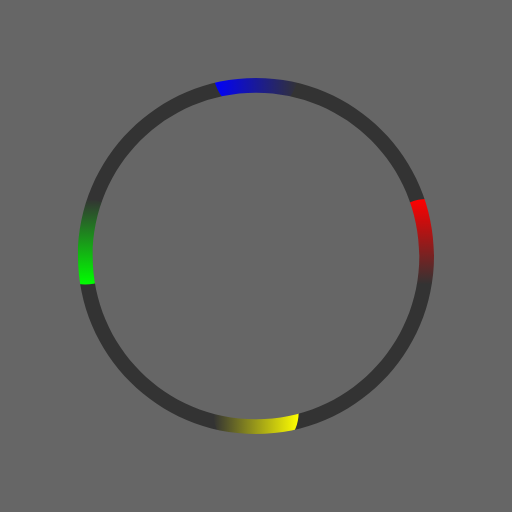
t = 0.00 s
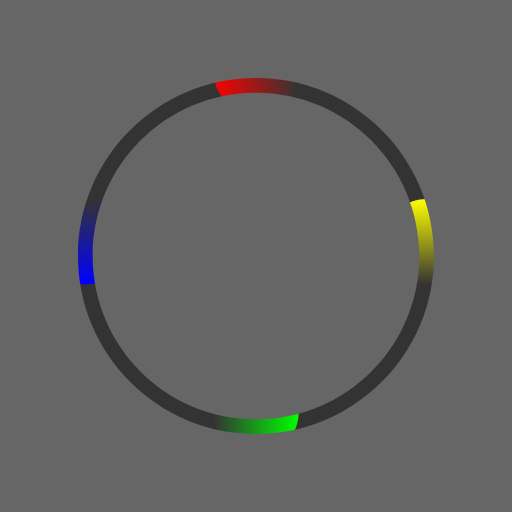
t = 1.50 s
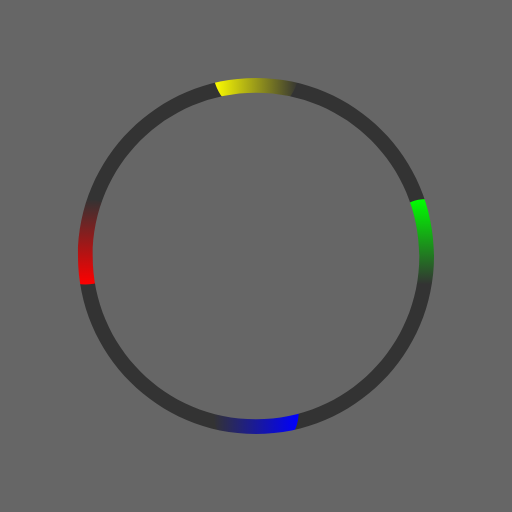
t = 3.00 s
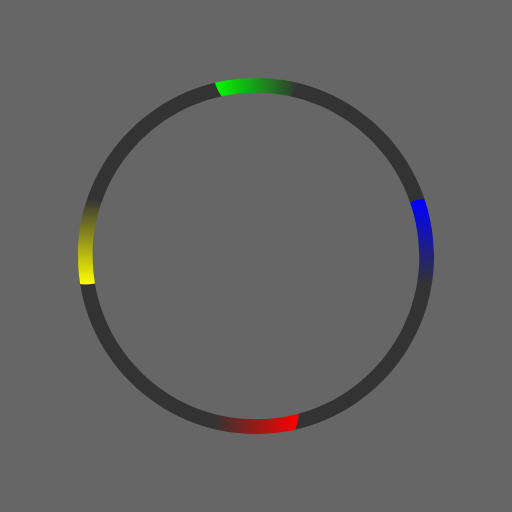
t = 4.50 s

The animated SVG that drew these frames (rendered in a browser with its animation timeline set to each time). Animation: 1 SMIL element (animateMotion=1); one cycle of 6.00 s, repeats indefinitely.

<?xml version="1.0" encoding="UTF-8" standalone="no"?>
<!-- Created with Inkscape (http://www.inkscape.org/) -->

<svg
   xmlns:dc="http://purl.org/dc/elements/1.1/"
   xmlns:cc="http://creativecommons.org/ns#"
   xmlns:rdf="http://www.w3.org/1999/02/22-rdf-syntax-ns#"
   xmlns:svg="http://www.w3.org/2000/svg"
   xmlns="http://www.w3.org/2000/svg"
   xmlns:xlink="http://www.w3.org/1999/xlink"
   xmlns:sodipodi="http://sodipodi.sourceforge.net/DTD/sodipodi-0.dtd"
   xmlns:inkscape="http://www.inkscape.org/namespaces/inkscape"
   viewBox="0 0 360 360"
   width="360"
   height="360"
   id="svg2"
   version="1.1"
   inkscape:version="0.92.0 r15299"
   sodipodi:docname="SMIL-animation8.svg">
  <a
     id="a3814"
     xlink:href="#view04"
     style="fill:#4d4d4d"
     transform="translate(0,10)">
    <path
       inkscape:connector-curvature="0"
       id="motionPath"
       d="m 300.0000000000001,169.9999999999996 c 0,-66.2741699541941 -53.7258300458049,-119.99999999999926 -120.0000000000003,-119.99999999999926 -66.2741699541954,0 -119.99999999999968,53.72583004580297 -119.99999999999968,119.99999999999934 0,66.2741699541954 53.72583004579789,120 119.99999999999968,120 66.2741699541948,0 120.0000000000002,-53.7258300458017 120.0000000000003,-120.0000000000001 z"
       style="fill:none;fill-opacity:1;stroke:#0000ff;stroke-width:10.3240785599;stroke-linecap:butt;stroke-linejoin:miter;stroke-miterlimit:4;stroke-dasharray:none;stroke-opacity:1"
       sodipodi:nodetypes="sssss"
       inkscape:label="motionPath" />
  </a>
  <path
     style="color:#000000;clip-rule:nonzero;display:inline;overflow:visible;visibility:visible;opacity:1;isolation:auto;mix-blend-mode:normal;color-interpolation:sRGB;color-interpolation-filters:linearRGB;solid-color:#000000;solid-opacity:1;vector-effect:none;fill:#333333;fill-opacity:1;fill-rule:nonzero;stroke:none;stroke-width:0.9999999404;stroke-linecap:round;stroke-linejoin:round;stroke-miterlimit:4;stroke-dasharray:none;stroke-dashoffset:0;stroke-opacity:1;marker:none;paint-order:markers stroke fill;color-rendering:auto;image-rendering:auto;shape-rendering:auto;text-rendering:auto;enable-background:accumulate"
     d="m 0,6.039613253960852e-14 v 359.99999999999982946974341757595 h 360 v -359.99999999999982946974341757595 z"
     id="path6747"
     inkscape:connector-curvature="0" />
  <defs
     id="defs4">
    <linearGradient
       inkscape:collect="always"
       id="linearGradient6692">
      <stop
         style="stop-color:#00ff00;stop-opacity:1;"
         offset="0"
         id="stop6688" />
      <stop
         style="stop-color:#00ff00;stop-opacity:0;"
         offset="1"
         id="stop6690" />
    </linearGradient>
    <linearGradient
       inkscape:collect="always"
       id="linearGradient6684">
      <stop
         style="stop-color:#0000ff;stop-opacity:1;"
         offset="0"
         id="stop6680" />
      <stop
         style="stop-color:#0000ff;stop-opacity:0;"
         offset="1"
         id="stop6682" />
    </linearGradient>
    <linearGradient
       inkscape:collect="always"
       id="linearGradient6676">
      <stop
         style="stop-color:#ffff00;stop-opacity:1;"
         offset="0"
         id="stop6672" />
      <stop
         style="stop-color:#ffff00;stop-opacity:0;"
         offset="1"
         id="stop6674" />
    </linearGradient>
    <linearGradient
       inkscape:collect="always"
       id="linearGradient4810">
      <stop
         style="stop-color:#ff0000;stop-opacity:1;"
         offset="0"
         id="stop4806" />
      <stop
         style="stop-color:#ff0000;stop-opacity:0;"
         offset="1"
         id="stop4808" />
    </linearGradient>
    <linearGradient
       inkscape:collect="always"
       xlink:href="#linearGradient4810"
       id="linearGradient6648"
       x1="278.0679626464844"
       y1="-1312.854370117188"
       x2="280.9811706542969"
       y2="1306.797241210938"
       gradientUnits="userSpaceOnUse" />
    <linearGradient
       inkscape:collect="always"
       xlink:href="#linearGradient6676"
       id="linearGradient6678"
       x1="4425.2978515625"
       y1="5230.13623046875"
       x2="7185.26416015625"
       y2="5230.13623046875"
       gradientUnits="userSpaceOnUse" />
    <linearGradient
       inkscape:collect="always"
       xlink:href="#linearGradient6684"
       id="linearGradient6686"
       x1="7173.6103515625"
       y1="-5250.00537109375"
       x2="4413.6455078125"
       y2="-5246.93603515625"
       gradientUnits="userSpaceOnUse" />
    <linearGradient
       inkscape:collect="always"
       xlink:href="#linearGradient6692"
       id="linearGradient6706"
       gradientUnits="userSpaceOnUse"
       x1="11780.8349609375"
       y1="1294.008666992188"
       x2="11777.921875"
       y2="-1325.64306640625"
       gradientTransform="translate(-22079.71921848326,24.55423902213988)" />
    <linearGradient
       inkscape:collect="always"
       xlink:href="#linearGradient6684"
       id="linearGradient6708"
       gradientUnits="userSpaceOnUse"
       x1="4873.6396484375"
       y1="-5247.447265625"
       x2="7633.6044921875"
       y2="-5250.5166015625"
       gradientTransform="translate(-11039.85960924163,12.27711951106994)" />
    <linearGradient
       inkscape:collect="always"
       xlink:href="#linearGradient6676"
       id="linearGradient6710"
       gradientUnits="userSpaceOnUse"
       x1="7645.25732421875"
       y1="5228.08984375"
       x2="4885.29248046875"
       y2="5231.1591796875"
       gradientTransform="translate(-11039.85960924163,12.27711951106994)" />
    <linearGradient
       inkscape:collect="always"
       xlink:href="#linearGradient4810"
       id="linearGradient6762"
       gradientUnits="userSpaceOnUse"
       x1="738.0620727539062"
       y1="-1313.365966796875"
       x2="740.975341796875"
       y2="1306.285766601562" />
  </defs>
  <sodipodi:namedview
     id="base"
     pagecolor="#003af6"
     bordercolor="#ffffff"
     borderopacity="1"
     inkscape:pageopacity="0.7450980392"
     inkscape:pageshadow="2"
     inkscape:zoom="1.519444444444444"
     inkscape:cx="180"
     inkscape:cy="180"
     inkscape:document-units="px"
     inkscape:current-layer="svg2"
     showgrid="false"
     borderlayer="true"
     inkscape:showpageshadow="false"
     inkscape:window-width="1366"
     inkscape:window-height="705"
     inkscape:window-x="-8"
     inkscape:window-y="-8"
     inkscape:window-maximized="1"
     showguides="false"
     inkscape:guide-bbox="true"
     inkscape:snap-smooth-nodes="true"
     inkscape:pagecheckerboard="true"
     guidecolor="#ffffff"
     guideopacity="1"
     guidehicolor="#47ffec"
     guidehiopacity="1"
     inkscape:snap-global="true"
     units="px">
    <sodipodi:guide
       position="180,180"
       orientation="1,0"
       id="guide6775"
       inkscape:locked="false"
       inkscape:label=""
       inkscape:color="rgb(255,255,255)" />
    <sodipodi:guide
       position="180,180"
       orientation="0,1"
       id="guide6777"
       inkscape:locked="false"
       inkscape:label=""
       inkscape:color="rgb(255,255,255)" />
  </sodipodi:namedview>
  <metadata
     id="metadata7">
    <rdf:RDF>
      <cc:Work
         rdf:about="">
        <dc:format>image/svg+xml</dc:format>
        <dc:type
           rdf:resource="http://purl.org/dc/dcmitype/StillImage" />
        <dc:title></dc:title>
        <dc:date>2017</dc:date>
        <dc:creator>
          <cc:Agent>
            <dc:title>Lazur URH</dc:title>
          </cc:Agent>
        </dc:creator>
      </cc:Work>
    </rdf:RDF>
  </metadata>
  <g
     inkscape:label="Layer 1"
     inkscape:groupmode="layer"
     id="layer1"
     transform="translate(0,179047.63782)" />
  <animateMotion
     xlink:href="#car-yellow"
     dur="6s"
     begin="0s"
     fill="freeze"
     repeatCount="indefinite"
     rotate="auto-reverse"
     id="animateMotion55">
    <mpath
       xlink:href="#motionPath"
       id="mpath57" />
  </animateMotion>
  <a
     id="a3817"
     xlink:href="#view04"
     inkscape:label="a3817"
     transform="translate(0,10)" />
  <a
     style="fill:#4d4d4d"
     xlink:href="#view04"
     id="a6652"
     transform="translate(-250,-285)" />
  <g
     id="car-yellow"
     transform="matrix(2.5470654e-5,-0.02173938,0.02290378,2.4175707e-5,0.06224597,16.07676399999764)"
     inkscape:label="#g3026">
    <path
       style="color:#000000;clip-rule:nonzero;display:inline;overflow:visible;visibility:visible;opacity:1;isolation:auto;mix-blend-mode:normal;color-interpolation:sRGB;color-interpolation-filters:linearRGB;solid-color:#000000;solid-opacity:1;vector-effect:none;fill:url(#linearGradient6762);fill-opacity:1;fill-rule:nonzero;stroke:none;stroke-width:44.8149108887;stroke-linecap:round;stroke-linejoin:round;stroke-miterlimit:4;stroke-dasharray:none;stroke-dashoffset:0;stroke-opacity:1;marker:none;paint-order:markers stroke fill;color-rendering:auto;image-rendering:auto;shape-rendering:auto;text-rendering:auto;enable-background:accumulate"
       d="m 740.9753351285504,1306.285726793412 c -365.9941019245069,0.407011817969 -717.15150235471423,-137.201758554771 -976.221582467924,-382.5539524322976 -259.0700801132098,-245.3521938775255 -404.8311673555559,-578.3498365474924 -405.2174863898745,-925.737248559636896 -0.3863190343145,-347.387412012144181 144.6337753843507,-680.708424312267311 403.1575178799084,-926.636219822720363 258.52374249556123,-245.9277955104542 609.3742136482014,-384.3172492290153 975.3683155727062,-384.7242610469843 365.9941019245055,-0.407011817969 717.1515023547153,137.20175855477 976.2215824679224,382.5539524322967 259.070080113208,245.3521938775264 404.831167355558,578.3498365474926 405.217486389876,925.737248559637123 0.386319034319,347.387412012145091 -144.633775384347,680.708424312267311 -403.15751787991,926.6362198227215 -258.523742495564,245.9277955104528 -609.374213648199,384.3172492290148 -975.3683155727045,384.7242610469839 z"
       id="path4847"
       inkscape:connector-curvature="0"
       sodipodi:nodetypes="sssssssss" />
    <path
       style="color:#000000;clip-rule:nonzero;display:inline;overflow:visible;visibility:visible;opacity:1;isolation:auto;mix-blend-mode:normal;color-interpolation:sRGB;color-interpolation-filters:linearRGB;solid-color:#000000;solid-opacity:1;vector-effect:none;fill:url(#linearGradient6706);fill-opacity:1;fill-rule:nonzero;stroke:none;stroke-width:44.8149108887;stroke-linecap:round;stroke-linejoin:round;stroke-miterlimit:4;stroke-dasharray:none;stroke-dashoffset:0;stroke-opacity:1;marker:none;paint-order:markers stroke fill;color-rendering:auto;image-rendering:auto;shape-rendering:auto;text-rendering:auto;enable-background:accumulate"
       d="m -10301.79750951826,-1301.088835557163 c 365.994101924502,-0.40701181797 717.151502354711,137.20175855477 976.221582467922,382.5539524322978 259.070080113204,245.3521938775233 404.831167355555,578.3498365475003 405.217486389873,925.737248559641784 0.386319034315,347.387412012141282 -144.633775384358,680.708424312267879 -403.157517879916,926.636219822716611 -258.523742495561,245.9277955104519 -609.374213648201,384.3172492290109 -975.36831557271,384.7242610469778 -365.9941019245,0.407011817966 -717.1515023547,-137.201758554774 -976.22158246791,-382.5539524322988 -259.0700801132,-245.3521938775192 -404.83116735555,-578.3498365474936 -405.21748638987,-925.73724855962962 -0.38631903432,-347.38741201214321 144.63377538434,-680.70842431226515 403.1575178799,-926.63621982271854 258.52374249556,-245.9277955104539 609.3742136482,-384.3172492290158 975.36831557271,-384.724261046987 z"
       id="path6698"
       inkscape:connector-curvature="0"
       sodipodi:nodetypes="sssssssss" />
    <path
       style="color:#000000;clip-rule:nonzero;display:inline;overflow:visible;visibility:visible;opacity:1;isolation:auto;mix-blend-mode:normal;color-interpolation:sRGB;color-interpolation-filters:linearRGB;solid-color:#000000;solid-opacity:1;vector-effect:none;fill:url(#linearGradient6708);fill-opacity:1;fill-rule:nonzero;stroke:none;stroke-width:44.8149108887;stroke-linecap:round;stroke-linejoin:round;stroke-miterlimit:4;stroke-dasharray:none;stroke-dashoffset:0;stroke-opacity:1;marker:none;paint-order:markers stroke fill;color-rendering:auto;image-rendering:auto;shape-rendering:auto;text-rendering:auto;enable-background:accumulate"
       d="m -6166.220009160419,-5235.170278166269 c -0.38631903432,-347.387412012142 144.633775384349,-680.70842431227 403.15751787991,-926.636219822722 258.523742495556,-245.927795510452 609.374213648205,-384.317249229015 975.368315572707,-384.724261046985 365.994101924503,-0.407011817968 717.151502354713,137.201758554773 976.221582467924,382.553952432302 259.070080113208,245.352193877522 404.831167355553,578.349836547496 405.217486389873,925.737248559637 0.386319034322,347.38741201214 -144.633775384349,680.708424312268 -403.157517879907,926.636219822719 -258.523742495561,245.927795510459 -609.374213648198,384.31724922902 -975.368315572703,384.724261046991 -365.994101924506,0.407011817969 -717.151502354718,-137.201758554771 -976.221582467926,-382.553952432302 -259.07008011321,-245.352193877523 -404.83116735556,-578.349836547498 -405.217486389878,-925.73724855964 z"
       id="path6700"
       inkscape:connector-curvature="0"
       sodipodi:nodetypes="sssssssss" />
    <path
       inkscape:connector-curvature="0"
       id="path6702"
       d="m -3394.602165229278,5240.367169402496 c 0.38631903432,347.387412012142 -144.633775384351,680.70842431227 -403.157517879911,926.636219822722 -258.523742495555,245.927795510455 -609.374213648205,384.317249229015 -975.368315572709,384.724261046982 -365.994101924498,0.407011817968 -717.151502354714,-137.201758554773 -976.221582467924,-382.553952432299 -259.07008011321,-245.35219387753 -404.831167355553,-578.349836547492 -405.217486389871,-925.737248559639 -0.386319034318,-347.387412012146 144.633775384351,-680.708424312266 403.157517879912,-926.636219822722 258.523742495562,-245.927795510454 609.374213648196,-384.317249229014 975.368315572703,-384.724261046982 365.994101924502,-0.407011817968 717.151502354719,137.201758554773 976.221582467927,382.553952432301 259.07008011321,245.352193877525 404.831167355558,578.34983654749 405.217486389873,925.737248559637 z"
       style="color:#000000;clip-rule:nonzero;display:inline;overflow:visible;visibility:visible;opacity:1;isolation:auto;mix-blend-mode:normal;color-interpolation:sRGB;color-interpolation-filters:linearRGB;solid-color:#000000;solid-opacity:1;vector-effect:none;fill:url(#linearGradient6710);fill-opacity:1;fill-rule:nonzero;stroke:none;stroke-width:44.8149108887;stroke-linecap:round;stroke-linejoin:round;stroke-miterlimit:4;stroke-dasharray:none;stroke-dashoffset:0;stroke-opacity:1;marker:none;paint-order:markers stroke fill;color-rendering:auto;image-rendering:auto;shape-rendering:auto;text-rendering:auto;enable-background:accumulate"
       sodipodi:nodetypes="sssssssss" />
  </g>
  <path
     style="color:#000000;clip-rule:nonzero;display:inline;overflow:visible;visibility:visible;opacity:1;isolation:auto;mix-blend-mode:normal;color-interpolation:sRGB;color-interpolation-filters:linearRGB;solid-color:#000000;solid-opacity:1;vector-effect:none;fill:#666666;fill-opacity:1;fill-rule:nonzero;stroke:none;stroke-width:0.9999999404;stroke-linecap:round;stroke-linejoin:round;stroke-miterlimit:4;stroke-dasharray:none;stroke-dashoffset:0;stroke-opacity:1;marker:none;paint-order:markers stroke fill;color-rendering:auto;image-rendering:auto;shape-rendering:auto;text-rendering:auto;enable-background:accumulate"
     d="m 0,5.684341886080802e-14 v 359.99999999999994315658113919198 l 360,-1e-13 v -359.99999999999994315658113919198 z m 180,54.83789062499994315658113919198 c 69.0639430561986,0 125.162109375,56.098166318814 125.162109375,125.162109375 -1e-13,69.063943056186 -56.098166318802,125.162109375 -125.162109375,125.162109375 -69.0639430562048,0 -125.162109375,-56.098166318814 -125.162109375,-125.162109375 0,-69.063943056186 56.0981663188016,-125.162109375 125.162109375,-125.162109375 z m 0,10.32421875 c -63.4843968521922,0 -114.837890625,51.3534937727964 -114.837890625,114.837890625 0,63.4843968522037 51.3534937728009,114.837890625 114.837890625,114.837890625 63.484396852192,0 114.837890625,-51.3534937727963 114.837890625,-114.837890625 -1e-13,-63.4843968522036 -51.3534937728078,-114.837890625 -114.837890625,-114.837890625 z"
     id="rect4817"
     inkscape:connector-curvature="0"
     sodipodi:nodetypes="cccccssssssssss" />
</svg>
